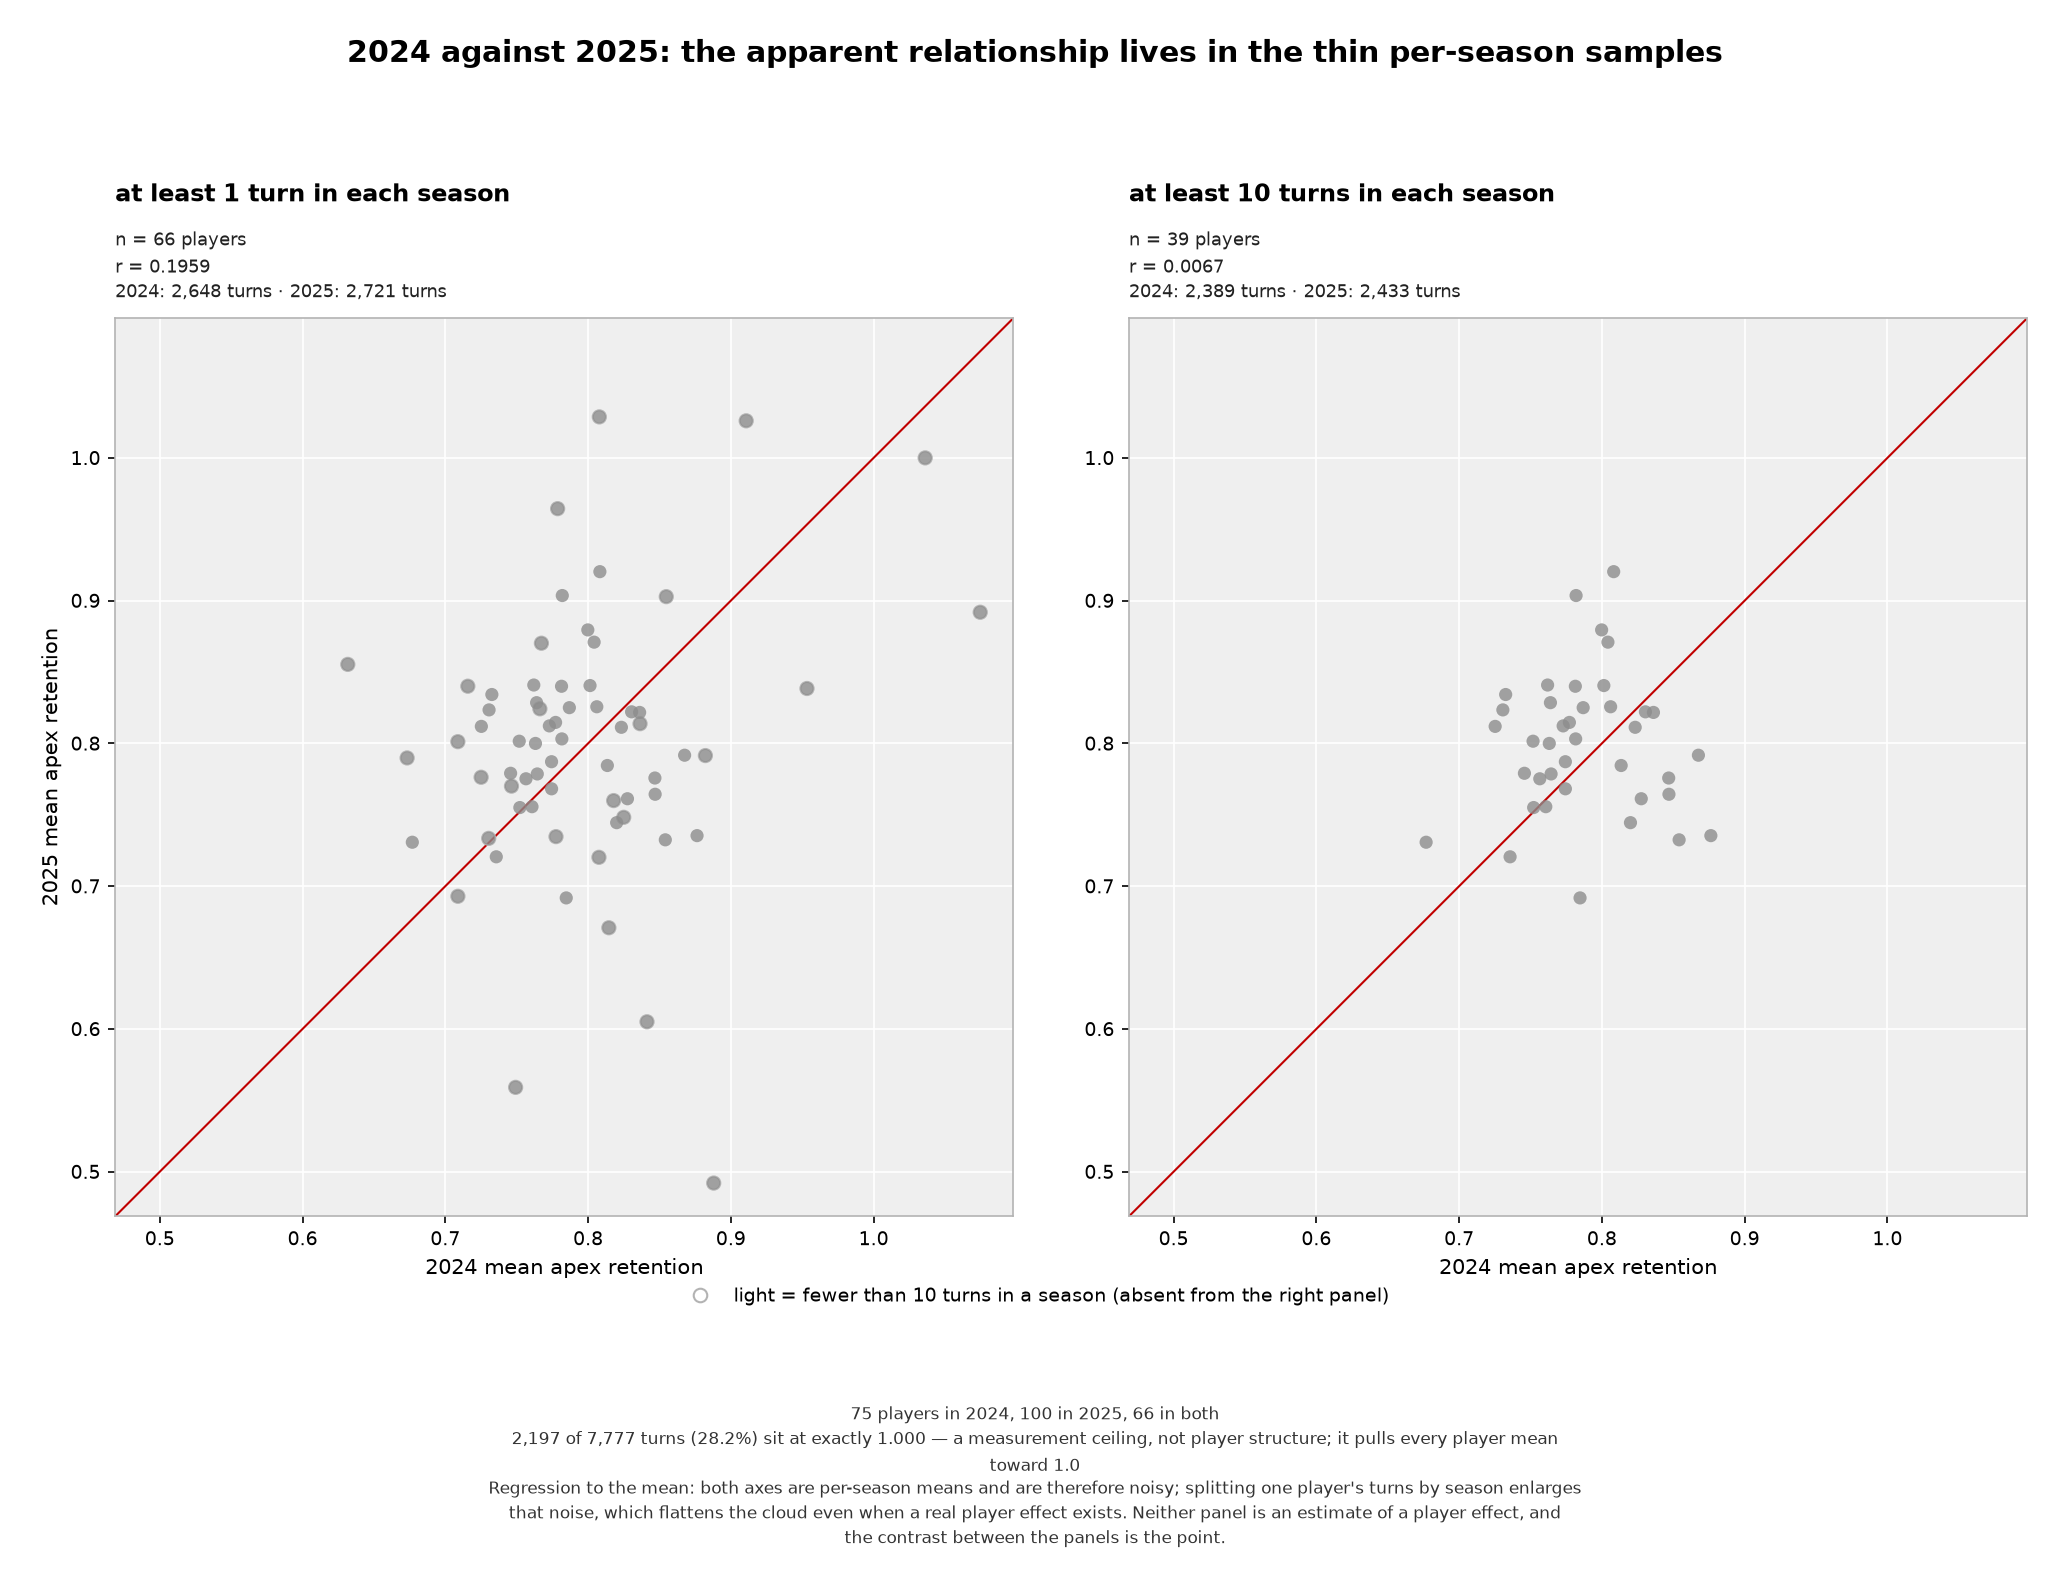

Values plotted in this chart, from the file beside it:
provenance, label, config_sha, player_slot, n_2024, n_2025, mean_2024, mean_2025, in_min10, figure, stamp, n_panel_min1, r_panel_min1, n_panel_min10, r_panel_min10, n_ceiling_at_1.000, n_turns
FULL, FULL DATA OUTPUT, a76cf3bd9012f085, 1, 7, 16, 0.6317, 0.8553, False, fig_season_vs_season, FULL DATA OUTPUT, 66, 0.1959, 39, 0.0067, 2197, 7777
FULL, FULL DATA OUTPUT, a76cf3bd9012f085, 2, 4, 10, 0.6732, 0.7898, False, fig_season_vs_season, FULL DATA OUTPUT, 66, 0.1959, 39, 0.0067, 2197, 7777
FULL, FULL DATA OUTPUT, a76cf3bd9012f085, 3, 13, 57, 0.6769, 0.7308, True, fig_season_vs_season, FULL DATA OUTPUT, 66, 0.1959, 39, 0.0067, 2197, 7777
FULL, FULL DATA OUTPUT, a76cf3bd9012f085, 4, 9, 12, 0.7088, 0.8012, False, fig_season_vs_season, FULL DATA OUTPUT, 66, 0.1959, 39, 0.0067, 2197, 7777
FULL, FULL DATA OUTPUT, a76cf3bd9012f085, 5, 11, 9, 0.7088, 0.6929, False, fig_season_vs_season, FULL DATA OUTPUT, 66, 0.1959, 39, 0.0067, 2197, 7777
FULL, FULL DATA OUTPUT, a76cf3bd9012f085, 6, 7, 7, 0.7158, 0.8401, False, fig_season_vs_season, FULL DATA OUTPUT, 66, 0.1959, 39, 0.0067, 2197, 7777
FULL, FULL DATA OUTPUT, a76cf3bd9012f085, 7, 3, 19, 0.7251, 0.7763, False, fig_season_vs_season, FULL DATA OUTPUT, 66, 0.1959, 39, 0.0067, 2197, 7777
FULL, FULL DATA OUTPUT, a76cf3bd9012f085, 8, 12, 25, 0.7252, 0.8119, True, fig_season_vs_season, FULL DATA OUTPUT, 66, 0.1959, 39, 0.0067, 2197, 7777
FULL, FULL DATA OUTPUT, a76cf3bd9012f085, 9, 8, 11, 0.7304, 0.7335, False, fig_season_vs_season, FULL DATA OUTPUT, 66, 0.1959, 39, 0.0067, 2197, 7777
FULL, FULL DATA OUTPUT, a76cf3bd9012f085, 10, 86, 60, 0.7306, 0.8235, True, fig_season_vs_season, FULL DATA OUTPUT, 66, 0.1959, 39, 0.0067, 2197, 7777
FULL, FULL DATA OUTPUT, a76cf3bd9012f085, 11, 55, 62, 0.7326, 0.8342, True, fig_season_vs_season, FULL DATA OUTPUT, 66, 0.1959, 39, 0.0067, 2197, 7777
FULL, FULL DATA OUTPUT, a76cf3bd9012f085, 12, 85, 29, 0.7357, 0.7206, True, fig_season_vs_season, FULL DATA OUTPUT, 66, 0.1959, 39, 0.0067, 2197, 7777
FULL, FULL DATA OUTPUT, a76cf3bd9012f085, 13, 49, 108, 0.7457, 0.7791, True, fig_season_vs_season, FULL DATA OUTPUT, 66, 0.1959, 39, 0.0067, 2197, 7777
FULL, FULL DATA OUTPUT, a76cf3bd9012f085, 14, 2, 13, 0.7463, 0.7701, False, fig_season_vs_season, FULL DATA OUTPUT, 66, 0.1959, 39, 0.0067, 2197, 7777
FULL, FULL DATA OUTPUT, a76cf3bd9012f085, 15, 11, 4, 0.7492, 0.5591, False, fig_season_vs_season, FULL DATA OUTPUT, 66, 0.1959, 39, 0.0067, 2197, 7777
FULL, FULL DATA OUTPUT, a76cf3bd9012f085, 16, 40, 87, 0.7518, 0.8015, True, fig_season_vs_season, FULL DATA OUTPUT, 66, 0.1959, 39, 0.0067, 2197, 7777
FULL, FULL DATA OUTPUT, a76cf3bd9012f085, 17, 46, 113, 0.7522, 0.7551, True, fig_season_vs_season, FULL DATA OUTPUT, 66, 0.1959, 39, 0.0067, 2197, 7777
FULL, FULL DATA OUTPUT, a76cf3bd9012f085, 18, 65, 100, 0.7565, 0.7752, True, fig_season_vs_season, FULL DATA OUTPUT, 66, 0.1959, 39, 0.0067, 2197, 7777
FULL, FULL DATA OUTPUT, a76cf3bd9012f085, 19, 72, 57, 0.7607, 0.7557, True, fig_season_vs_season, FULL DATA OUTPUT, 66, 0.1959, 39, 0.0067, 2197, 7777
FULL, FULL DATA OUTPUT, a76cf3bd9012f085, 20, 89, 64, 0.762, 0.8409, True, fig_season_vs_season, FULL DATA OUTPUT, 66, 0.1959, 39, 0.0067, 2197, 7777
FULL, FULL DATA OUTPUT, a76cf3bd9012f085, 21, 21, 31, 0.7631, 0.8, True, fig_season_vs_season, FULL DATA OUTPUT, 66, 0.1959, 39, 0.0067, 2197, 7777
FULL, FULL DATA OUTPUT, a76cf3bd9012f085, 22, 34, 21, 0.7639, 0.8285, True, fig_season_vs_season, FULL DATA OUTPUT, 66, 0.1959, 39, 0.0067, 2197, 7777
FULL, FULL DATA OUTPUT, a76cf3bd9012f085, 23, 81, 108, 0.7644, 0.7786, True, fig_season_vs_season, FULL DATA OUTPUT, 66, 0.1959, 39, 0.0067, 2197, 7777
FULL, FULL DATA OUTPUT, a76cf3bd9012f085, 24, 4, 5, 0.7662, 0.8242, False, fig_season_vs_season, FULL DATA OUTPUT, 66, 0.1959, 39, 0.0067, 2197, 7777
FULL, FULL DATA OUTPUT, a76cf3bd9012f085, 25, 50, 7, 0.7673, 0.8702, False, fig_season_vs_season, FULL DATA OUTPUT, 66, 0.1959, 39, 0.0067, 2197, 7777
FULL, FULL DATA OUTPUT, a76cf3bd9012f085, 26, 82, 114, 0.7729, 0.8123, True, fig_season_vs_season, FULL DATA OUTPUT, 66, 0.1959, 39, 0.0067, 2197, 7777
FULL, FULL DATA OUTPUT, a76cf3bd9012f085, 27, 74, 64, 0.7744, 0.7872, True, fig_season_vs_season, FULL DATA OUTPUT, 66, 0.1959, 39, 0.0067, 2197, 7777
FULL, FULL DATA OUTPUT, a76cf3bd9012f085, 28, 51, 64, 0.7744, 0.7682, True, fig_season_vs_season, FULL DATA OUTPUT, 66, 0.1959, 39, 0.0067, 2197, 7777
FULL, FULL DATA OUTPUT, a76cf3bd9012f085, 29, 92, 105, 0.7772, 0.8147, True, fig_season_vs_season, FULL DATA OUTPUT, 66, 0.1959, 39, 0.0067, 2197, 7777
FULL, FULL DATA OUTPUT, a76cf3bd9012f085, 30, 9, 35, 0.7775, 0.7347, False, fig_season_vs_season, FULL DATA OUTPUT, 66, 0.1959, 39, 0.0067, 2197, 7777
FULL, FULL DATA OUTPUT, a76cf3bd9012f085, 31, 8, 9, 0.7787, 0.9644, False, fig_season_vs_season, FULL DATA OUTPUT, 66, 0.1959, 39, 0.0067, 2197, 7777
FULL, FULL DATA OUTPUT, a76cf3bd9012f085, 32, 92, 91, 0.7814, 0.84, True, fig_season_vs_season, FULL DATA OUTPUT, 66, 0.1959, 39, 0.0067, 2197, 7777
FULL, FULL DATA OUTPUT, a76cf3bd9012f085, 33, 75, 56, 0.7816, 0.8032, True, fig_season_vs_season, FULL DATA OUTPUT, 66, 0.1959, 39, 0.0067, 2197, 7777
FULL, FULL DATA OUTPUT, a76cf3bd9012f085, 34, 10, 36, 0.7819, 0.9036, True, fig_season_vs_season, FULL DATA OUTPUT, 66, 0.1959, 39, 0.0067, 2197, 7777
FULL, FULL DATA OUTPUT, a76cf3bd9012f085, 35, 62, 33, 0.7847, 0.6918, True, fig_season_vs_season, FULL DATA OUTPUT, 66, 0.1959, 39, 0.0067, 2197, 7777
FULL, FULL DATA OUTPUT, a76cf3bd9012f085, 36, 46, 79, 0.7869, 0.825, True, fig_season_vs_season, FULL DATA OUTPUT, 66, 0.1959, 39, 0.0067, 2197, 7777
FULL, FULL DATA OUTPUT, a76cf3bd9012f085, 37, 22, 13, 0.7998, 0.8795, True, fig_season_vs_season, FULL DATA OUTPUT, 66, 0.1959, 39, 0.0067, 2197, 7777
FULL, FULL DATA OUTPUT, a76cf3bd9012f085, 38, 63, 44, 0.8014, 0.8405, True, fig_season_vs_season, FULL DATA OUTPUT, 66, 0.1959, 39, 0.0067, 2197, 7777
FULL, FULL DATA OUTPUT, a76cf3bd9012f085, 39, 133, 102, 0.8042, 0.8709, True, fig_season_vs_season, FULL DATA OUTPUT, 66, 0.1959, 39, 0.0067, 2197, 7777
FULL, FULL DATA OUTPUT, a76cf3bd9012f085, 40, 71, 53, 0.8061, 0.8257, True, fig_season_vs_season, FULL DATA OUTPUT, 66, 0.1959, 39, 0.0067, 2197, 7777
FULL, FULL DATA OUTPUT, a76cf3bd9012f085, 41, 12, 5, 0.8076, 0.7202, False, fig_season_vs_season, FULL DATA OUTPUT, 66, 0.1959, 39, 0.0067, 2197, 7777
FULL, FULL DATA OUTPUT, a76cf3bd9012f085, 42, 14, 4, 0.8079, 1.029, False, fig_season_vs_season, FULL DATA OUTPUT, 66, 0.1959, 39, 0.0067, 2197, 7777
FULL, FULL DATA OUTPUT, a76cf3bd9012f085, 43, 114, 31, 0.8083, 0.9203, True, fig_season_vs_season, FULL DATA OUTPUT, 66, 0.1959, 39, 0.0067, 2197, 7777
FULL, FULL DATA OUTPUT, a76cf3bd9012f085, 44, 73, 64, 0.8135, 0.7845, True, fig_season_vs_season, FULL DATA OUTPUT, 66, 0.1959, 39, 0.0067, 2197, 7777
FULL, FULL DATA OUTPUT, a76cf3bd9012f085, 45, 15, 3, 0.8145, 0.6709, False, fig_season_vs_season, FULL DATA OUTPUT, 66, 0.1959, 39, 0.0067, 2197, 7777
FULL, FULL DATA OUTPUT, a76cf3bd9012f085, 46, 4, 33, 0.8179, 0.7599, False, fig_season_vs_season, FULL DATA OUTPUT, 66, 0.1959, 39, 0.0067, 2197, 7777
FULL, FULL DATA OUTPUT, a76cf3bd9012f085, 47, 47, 42, 0.82, 0.7445, True, fig_season_vs_season, FULL DATA OUTPUT, 66, 0.1959, 39, 0.0067, 2197, 7777
FULL, FULL DATA OUTPUT, a76cf3bd9012f085, 48, 47, 110, 0.8233, 0.8113, True, fig_season_vs_season, FULL DATA OUTPUT, 66, 0.1959, 39, 0.0067, 2197, 7777
FULL, FULL DATA OUTPUT, a76cf3bd9012f085, 49, 5, 10, 0.8249, 0.7482, False, fig_season_vs_season, FULL DATA OUTPUT, 66, 0.1959, 39, 0.0067, 2197, 7777
FULL, FULL DATA OUTPUT, a76cf3bd9012f085, 50, 57, 70, 0.8276, 0.7612, True, fig_season_vs_season, FULL DATA OUTPUT, 66, 0.1959, 39, 0.0067, 2197, 7777
FULL, FULL DATA OUTPUT, a76cf3bd9012f085, 51, 56, 43, 0.8305, 0.8221, True, fig_season_vs_season, FULL DATA OUTPUT, 66, 0.1959, 39, 0.0067, 2197, 7777
FULL, FULL DATA OUTPUT, a76cf3bd9012f085, 52, 109, 89, 0.8361, 0.8217, True, fig_season_vs_season, FULL DATA OUTPUT, 66, 0.1959, 39, 0.0067, 2197, 7777
FULL, FULL DATA OUTPUT, a76cf3bd9012f085, 53, 8, 6, 0.8364, 0.8138, False, fig_season_vs_season, FULL DATA OUTPUT, 66, 0.1959, 39, 0.0067, 2197, 7777
FULL, FULL DATA OUTPUT, a76cf3bd9012f085, 54, 23, 8, 0.8413, 0.605, False, fig_season_vs_season, FULL DATA OUTPUT, 66, 0.1959, 39, 0.0067, 2197, 7777
FULL, FULL DATA OUTPUT, a76cf3bd9012f085, 55, 59, 26, 0.8468, 0.7758, True, fig_season_vs_season, FULL DATA OUTPUT, 66, 0.1959, 39, 0.0067, 2197, 7777
FULL, FULL DATA OUTPUT, a76cf3bd9012f085, 56, 23, 30, 0.847, 0.7644, True, fig_season_vs_season, FULL DATA OUTPUT, 66, 0.1959, 39, 0.0067, 2197, 7777
FULL, FULL DATA OUTPUT, a76cf3bd9012f085, 57, 32, 32, 0.8541, 0.7325, True, fig_season_vs_season, FULL DATA OUTPUT, 66, 0.1959, 39, 0.0067, 2197, 7777
FULL, FULL DATA OUTPUT, a76cf3bd9012f085, 58, 6, 3, 0.8548, 0.9028, False, fig_season_vs_season, FULL DATA OUTPUT, 66, 0.1959, 39, 0.0067, 2197, 7777
FULL, FULL DATA OUTPUT, a76cf3bd9012f085, 59, 126, 96, 0.8676, 0.7917, True, fig_season_vs_season, FULL DATA OUTPUT, 66, 0.1959, 39, 0.0067, 2197, 7777
FULL, FULL DATA OUTPUT, a76cf3bd9012f085, 60, 25, 24, 0.8763, 0.7354, True, fig_season_vs_season, FULL DATA OUTPUT, 66, 0.1959, 39, 0.0067, 2197, 7777
... 6 more rows
